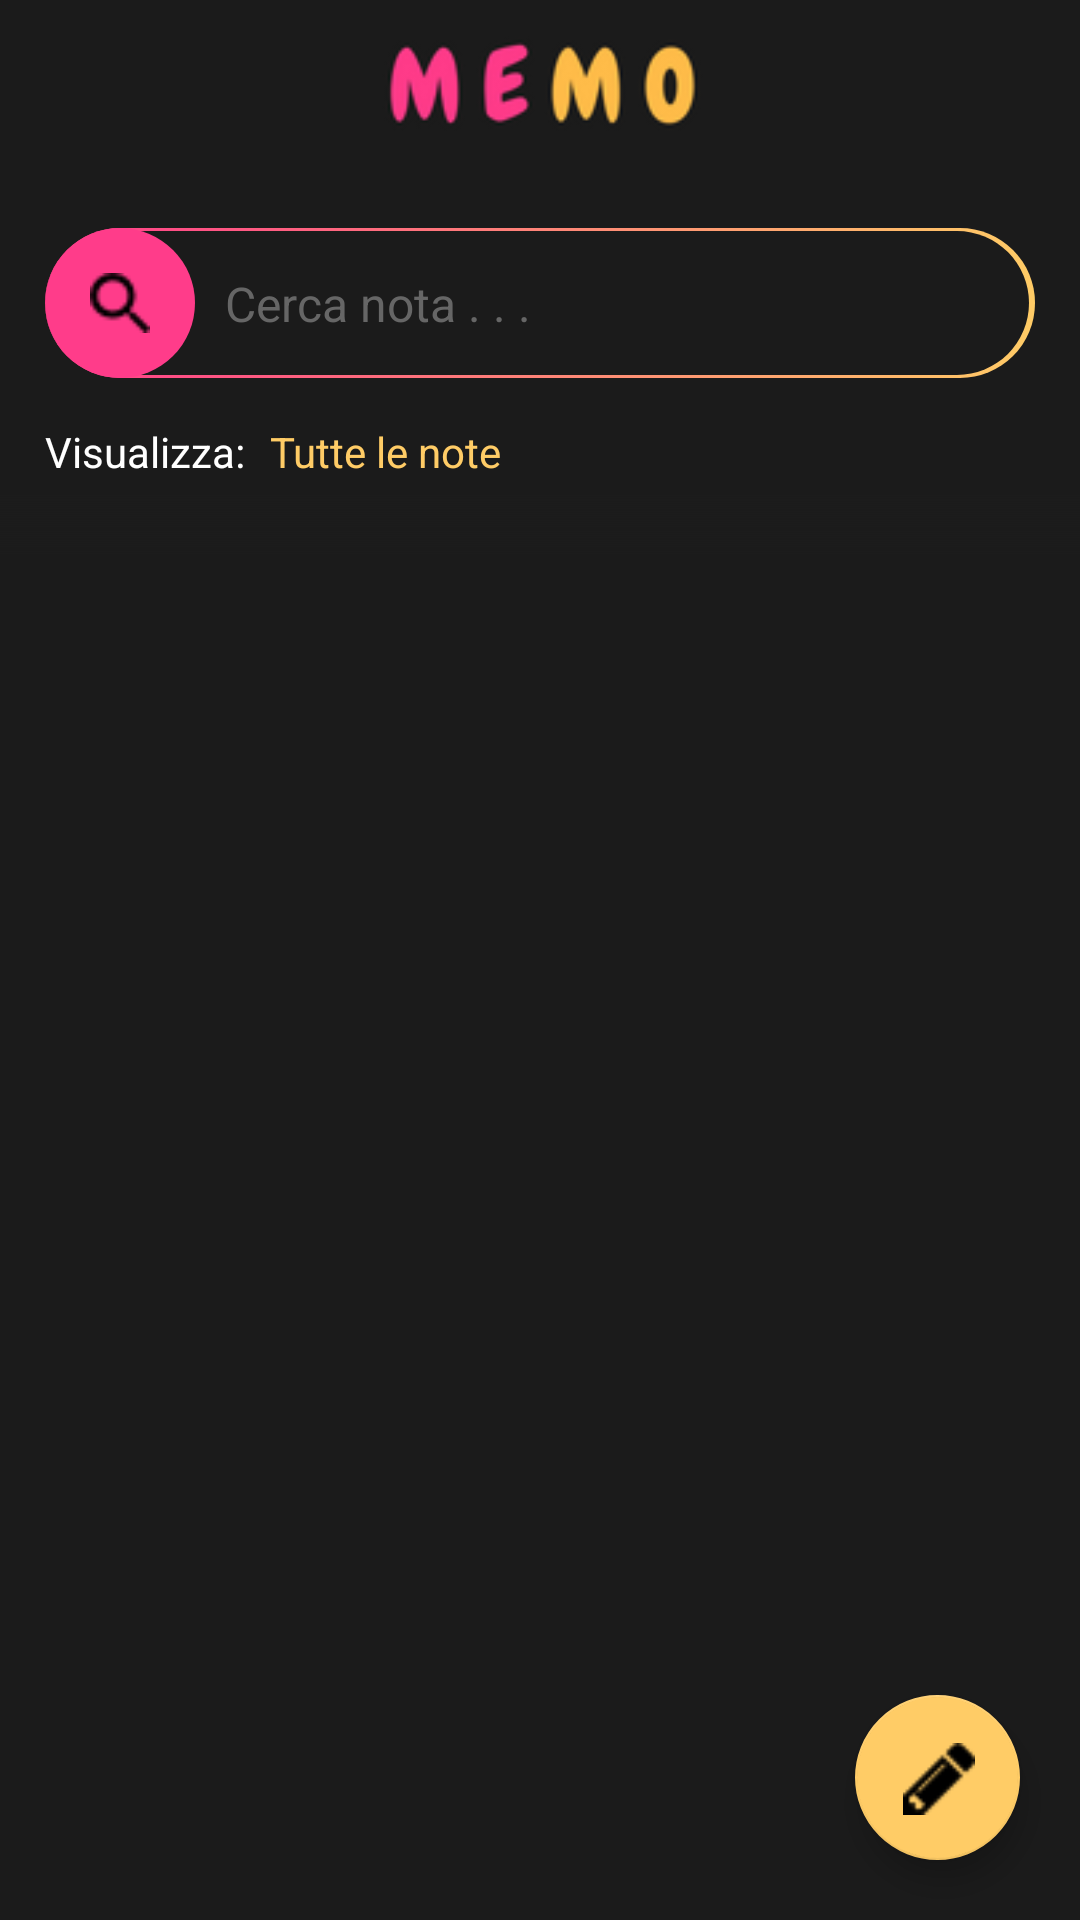

Here is an Android app screen rendered from its layout file. Give the layout XML and the strings, colors and styles it references.
<!-- AndroidManifest.xml: application theme NoActionBar -->
<!-- res/layout/activity_home.xml -->
<?xml version="1.0" encoding="utf-8"?>
<android.support.design.widget.CoordinatorLayout
    xmlns:android="http://schemas.android.com/apk/res/android"
    xmlns:app="http://schemas.android.com/apk/res-auto"
    xmlns:tools="http://schemas.android.com/tools"
    tools:context="memo.memoapp.controller.HomeActivity"
    android:layout_width="match_parent"
    android:layout_height="match_parent"
    android:id="@+id/home_coordinator">

    <android.support.constraint.ConstraintLayout
    android:layout_width="match_parent"
    android:layout_height="match_parent">

    <android.support.v7.widget.Toolbar
        android:id="@+id/toolbar_home"
        android:layout_width="0dp"
        android:layout_height="56dp"

        app:layout_constraintLeft_toLeftOf="parent"
        app:layout_constraintRight_toRightOf="parent"
        app:layout_constraintTop_toTopOf="parent">

        <ImageView
            android:layout_width="wrap_content"
            android:layout_height="wrap_content"
            android:src="@drawable/memo_scritta_back"
            android:layout_gravity="center"/>
    </android.support.v7.widget.Toolbar>

    <include layout="@layout/search_box"
        android:id="@+id/search_box"
        android:layout_height="wrap_content"
        android:layout_width="0dp"
        android:layout_marginTop="20dp"
        android:layout_marginLeft="15dp"
        android:layout_marginRight="15dp"
        app:layout_constraintTop_toBottomOf="@id/toolbar_home"
        app:layout_constraintLeft_toLeftOf="parent"
        app:layout_constraintRight_toRightOf="parent"/>

    <TextView
        android:id="@+id/label_visualizza"
        android:layout_width="wrap_content"
        android:layout_height="wrap_content"
        android:textAppearance="@style/labelWhite"
        android:text="Visualizza: "
        app:layout_constraintLeft_toLeftOf="parent"
        app:layout_constraintTop_toBottomOf="@id/search_box"
        android:layout_marginTop="15dp"
        android:layout_marginLeft="15dp"/>

    <TextView
        android:id="@+id/value_visualizza"
        android:layout_width="wrap_content"
        android:layout_height="wrap_content"
        android:textAppearance="@style/labelWhite"
        android:text="Tutte le note"
        android:textColor="@color/MemoYellow"
        app:layout_constraintLeft_toRightOf="@id/label_visualizza"
        app:layout_constraintTop_toBottomOf="@id/search_box"
        android:layout_marginTop="15dp"
        android:layout_marginLeft="5dp"/>

    
    <View
        android:layout_width="0dp"
        android:layout_height="20dp"
        android:elevation="2dp"
        android:layout_marginTop="5dp"
        android:background="@drawable/gradient_grey_to_transparent"
        app:layout_constraintTop_toBottomOf="@id/label_visualizza"
        app:layout_constraintLeft_toLeftOf="parent"
        app:layout_constraintRight_toRightOf="parent"/>

    <android.support.v7.widget.RecyclerView
        android:id="@+id/recyclerView_notes"
        android:layout_width="0dp"
        android:layout_height="0dp"
        android:layout_marginTop="5dp"
        android:paddingTop="15dp"
        android:paddingRight="10dp"
        android:paddingLeft="10dp"
        android:paddingBottom="80dp"
        android:clipToPadding="false"
        android:layoutAnimation="@anim/layout_bottom_up"
        app:layout_constraintBottom_toBottomOf="parent"
        app:layout_constraintTop_toBottomOf="@id/label_visualizza"
        app:layout_constraintLeft_toLeftOf="parent"
        app:layout_constraintRight_toRightOf="parent"/>

    <android.support.design.widget.FloatingActionButton
        android:id="@+id/fab_newNote"
        android:layout_width="55dp"
        android:layout_height="55dp"
        app:fabSize="normal"
        android:src="@drawable/icon_pencil"
        app:layout_constraintBottom_toBottomOf="parent"
        app:layout_constraintRight_toRightOf="parent"
        app:backgroundTint="@color/MemoYellow"
        android:layout_marginBottom="20dp"
        android:layout_marginRight="20dp"/>

    </android.support.constraint.ConstraintLayout>

</android.support.design.widget.CoordinatorLayout>
<!-- res/layout/search_box.xml (included above) -->
<?xml version="1.0" encoding="utf-8"?>
<android.support.constraint.ConstraintLayout xmlns:android="http://schemas.android.com/apk/res/android"
    xmlns:tools="http://schemas.android.com/tools"
    android:layout_width="match_parent"
    android:layout_height="match_parent"
    xmlns:app="http://schemas.android.com/apk/res-auto">

    <View
        android:id="@+id/searchBox_back"
        android:layout_width="0dp"
        android:layout_height="50dp"
        android:background="@drawable/shape_search_box"
        app:layout_constraintLeft_toLeftOf="parent"
        app:layout_constraintRight_toRightOf="parent" />

    <View
        android:id="@+id/searchBox_overlay"
        android:layout_width="0dp"
        android:layout_height="48dp"
        android:layout_marginRight="2dp"
        android:layout_marginEnd="2dp"
        android:background="@drawable/shape_search_overlay"
        app:layout_constraintTop_toTopOf="@id/searchBox_back"
        app:layout_constraintBottom_toBottomOf="@id/searchBox_back"
        app:layout_constraintLeft_toLeftOf="@id/searchBox_back"
        app:layout_constraintRight_toRightOf="@id/searchBox_back"/>


    <LinearLayout
        android:id="@+id/fab_search"
        android:layout_width="50dp"
        android:layout_height="50dp"
        android:gravity="center"
        android:background="@drawable/shape_circle_fucsia">

        <ImageView
            android:id="@+id/search_icon"
            android:src="@drawable/icon_search"
            android:layout_width="20dp"
            android:layout_height="20dp" />
    </LinearLayout>


    <EditText
        android:id="@+id/search_input"
        android:layout_width="0dp"
        android:layout_height="wrap_content"
        android:hint="@string/search"
        android:textColorHint="#666666"
        android:textColor="#fff"
        android:textSize="16sp"
        android:maxLines="1"
        android:ellipsize="end"
        android:inputType="text"
        android:imeOptions="actionSearch"
        android:background="@android:color/transparent"
        android:layout_marginLeft="10dp"
        android:layout_marginStart="10dp"
        app:layout_constraintTop_toTopOf="@id/searchBox_overlay"
        app:layout_constraintBottom_toBottomOf="@id/searchBox_overlay"
        app:layout_constraintLeft_toRightOf="@id/fab_search"
        app:layout_constraintRight_toRightOf="@id/searchBox_overlay"
        android:layout_marginRight="30dp"
        android:layout_marginEnd="30dp"/>

</android.support.constraint.ConstraintLayout>
<!-- resources referenced by this layout -->
<resources>
  <color name="MemoYellow">#FFCC66</color>
  <!-- drawable gradient_grey_to_transparent (drawable) -->
  <?xml version="1.0" encoding="utf-8"?>
  <shape xmlns:android="http://schemas.android.com/apk/res/android"
      android:shape="rectangle">
      <gradient
          android:startColor="@color/colorPrimary"
          android:endColor="#00000000"
          android:angle="270"/>
  
  </shape>
  <!-- drawable icon_pencil: png bitmap (drawable, 339 bytes) -->
  <!-- drawable icon_search: png bitmap (drawable, 415 bytes) -->
  <!-- drawable memo_scritta_back: png bitmap (drawable, 6757 bytes) -->
  <!-- drawable shape_circle_fucsia (drawable) -->
  <?xml version="1.0" encoding="utf-8"?>
  <shape xmlns:android="http://schemas.android.com/apk/res/android"
      android:shape="oval">
  
      <size android:height="100dp"
          android:width="100dp"/>
      <solid android:color="@color/colorAccent"/>
  
  </shape>
  <!-- drawable shape_search_box (drawable) -->
  <?xml version="1.0" encoding="utf-8"?>
  <shape xmlns:android="http://schemas.android.com/apk/res/android"
      android:shape="rectangle">
  
      <corners android:radius="200dp"/>
  
      <gradient android:startColor="@color/colorAccent"
          android:endColor="@color/MemoYellow" />
  
  </shape>
  <!-- drawable shape_search_overlay (drawable) -->
  <?xml version="1.0" encoding="utf-8"?>
  <shape xmlns:android="http://schemas.android.com/apk/res/android"
      android:shape="rectangle">
  
      <corners android:radius="200dp"/>
  
      <solid android:color="@color/colorPrimary"/>
  
  </shape>
  <string name="search">Cerca nota . . .</string>
  <style name="labelWhite">
          <item name="android:textColor">#ffffff</item>
          <item name="android:fontFamily">Verdana</item>
          <item name="android:textSize">14sp</item>
          <item name="android:scrollHorizontally">true</item>
          <item name="android:ellipsize">end</item>
          <item name="android:maxLines">1</item>
      </style>
  <style name="NoActionBar" parent="Theme.AppCompat.Light.NoActionBar">
          
          <item name="colorPrimary">@color/colorPrimary</item>
          <item name="colorPrimaryDark">@color/colorPrimaryDark</item>
          <item name="colorAccent">@color/colorAccent</item>
          <item name="android:windowBackground">@color/colorPrimary</item>
      </style>
  <color name="colorPrimary">#1b1b1b</color>
  <color name="colorAccent">#FF3C8A</color>
  <color name="colorPrimaryDark">#1b1b1b</color>
</resources>
